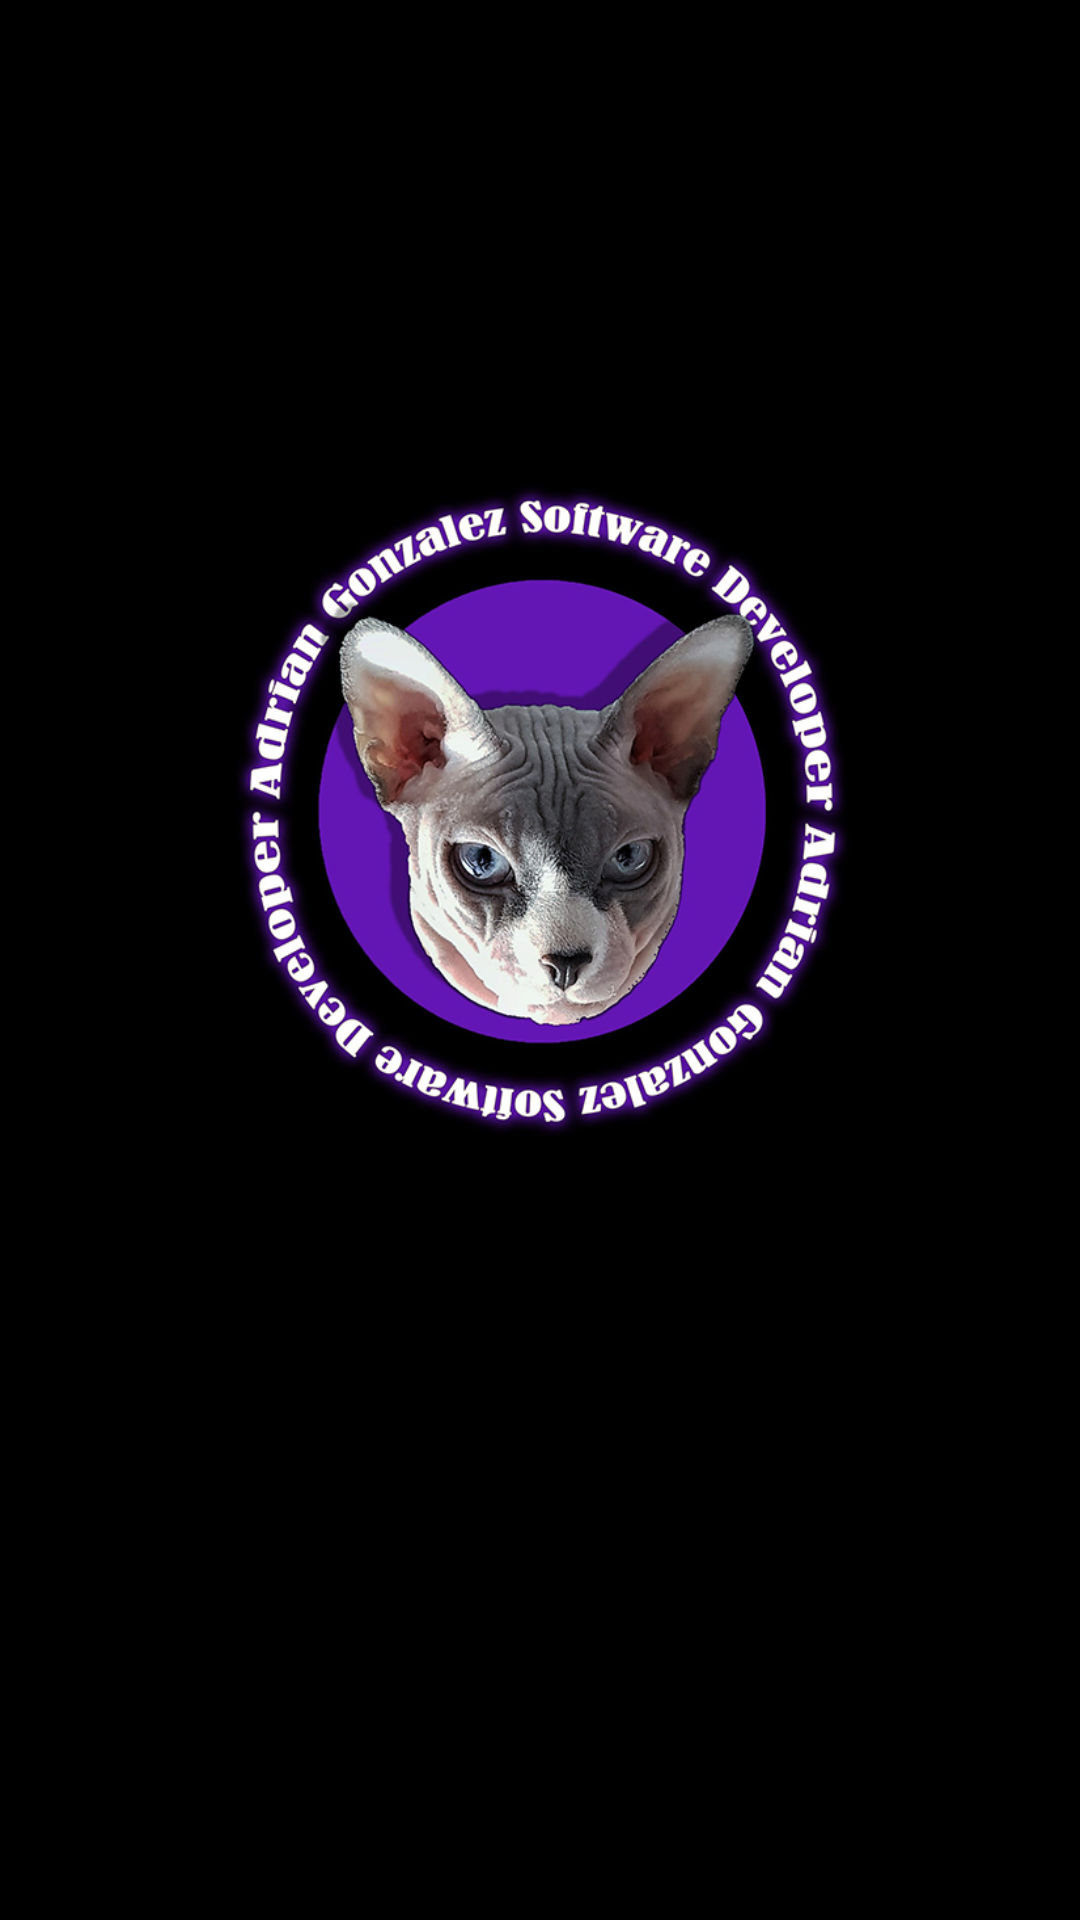

This screen was rendered from an Android layout file. Write that file and the resources it references.
<!-- AndroidManifest.xml: application theme Theme.Zappas -->
<!-- res/layout/activity_splash.xml -->
<?xml version="1.0" encoding="utf-8"?>
<RelativeLayout xmlns:android="http://schemas.android.com/apk/res/android"
    xmlns:app="http://schemas.android.com/apk/res-auto"
    xmlns:tools="http://schemas.android.com/tools"
    android:layout_width="match_parent"
    android:layout_height="match_parent"
    android:background="@drawable/logo3"
    tools:context=".SplashActivity">

</RelativeLayout>
<!-- resources referenced by this layout -->
<resources>
  <!-- drawable logo3: jpg bitmap (drawable, 263094 bytes) -->
  <style name="Theme.Zappas" parent="Theme.MaterialComponents.DayNight.DarkActionBar">
          
          <item name="colorPrimary">@color/purple_500</item>
          <item name="colorPrimaryVariant">@color/purple_700</item>
          <item name="colorOnPrimary">@color/white</item>
          
          <item name="colorSecondary">@color/teal_200</item>
          <item name="colorSecondaryVariant">@color/teal_700</item>
          <item name="colorOnSecondary">@color/black</item>
          
          <item name="android:statusBarColor" tools:targetApi="l">?attr/colorPrimaryVariant</item>
          
      </style>
  <!-- not gathered from this repository: default colours our renderer supplied (Android Studio template values) -->
  <color name="purple_500">#FF6200EE</color>
  <color name="purple_700">#FF3700B3</color>
  <color name="teal_200">#FF03DAC5</color>
  <color name="teal_700">#FF018786</color>
  <color name="black">#FF000000</color>
  <color name="white">#FFFFFFFF</color>
</resources>
